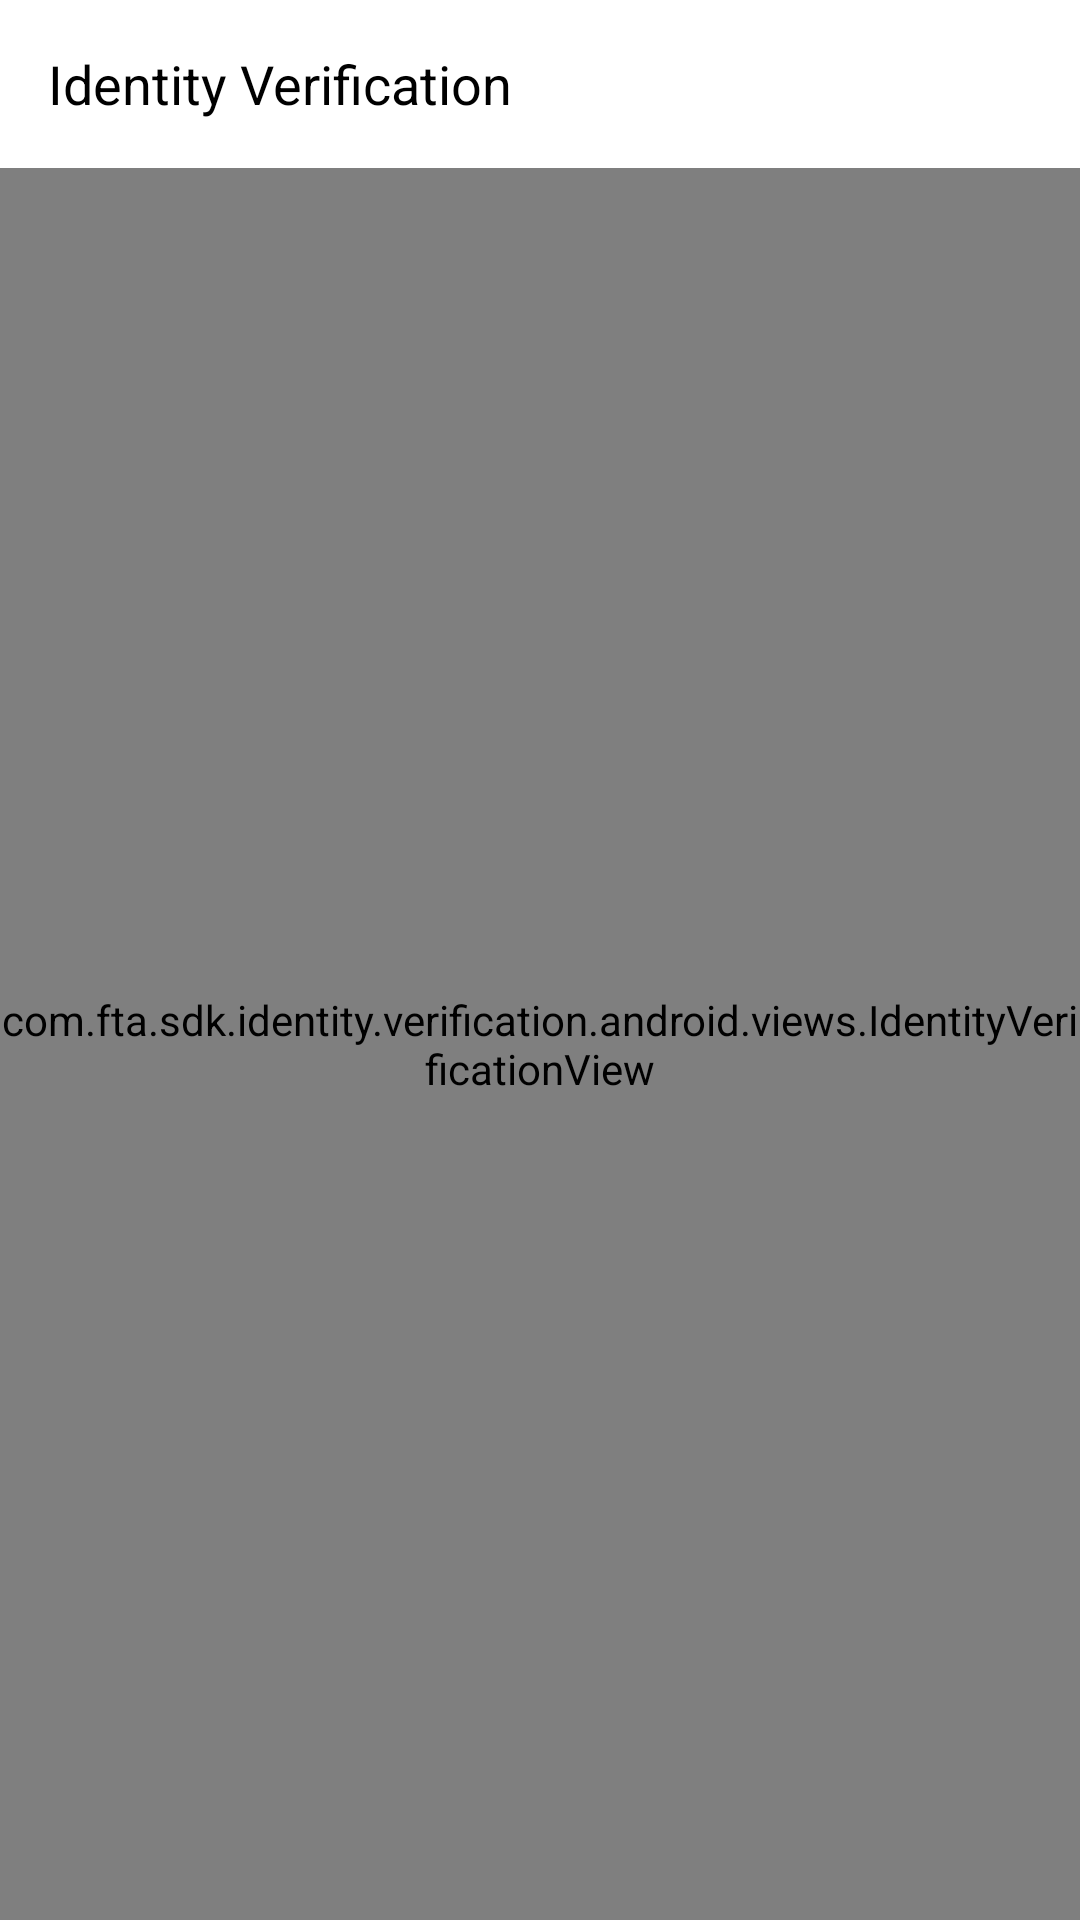

Android layout source for this screen:
<!-- AndroidManifest.xml: application theme Theme.IdentityVerificationAndroidSDK -->
<!-- res/layout/activity_identity_verification.xml -->
<?xml version="1.0" encoding="utf-8"?>
<LinearLayout xmlns:android="http://schemas.android.com/apk/res/android"
    xmlns:app="http://schemas.android.com/apk/res-auto"
    android:layout_width="match_parent"
    android:layout_height="match_parent"
    android:fitsSystemWindows="true"
    android:orientation="vertical">

    <com.google.android.material.appbar.MaterialToolbar
        android:id="@+id/toolbar"
        app:navigationIcon="@drawable/ic_arrow_back"
        app:title="Identity Verification"
        app:titleTextAppearance="@style/TextAppearance.AppCompat.Medium"
        app:titleTextColor="@color/black"
        android:layout_width="match_parent"
        android:layout_height="?attr/actionBarSize"
        android:background="@android:color/white" />

    <com.fta.sdk.identity.verification.android.views.IdentityVerificationView
        android:id="@+id/identityVerificationView"
        android:layout_width="match_parent"
        android:layout_height="match_parent" />

</LinearLayout>
<!-- resources referenced by this layout -->
<resources>
  <style name="Theme.IdentityVerificationAndroidSDK" parent="Theme.MaterialComponents.Light.NoActionBar" />
  <!-- not gathered from this repository: default colours our renderer supplied (Android Studio template values) -->
  <color name="black">#FF000000</color>
</resources>
